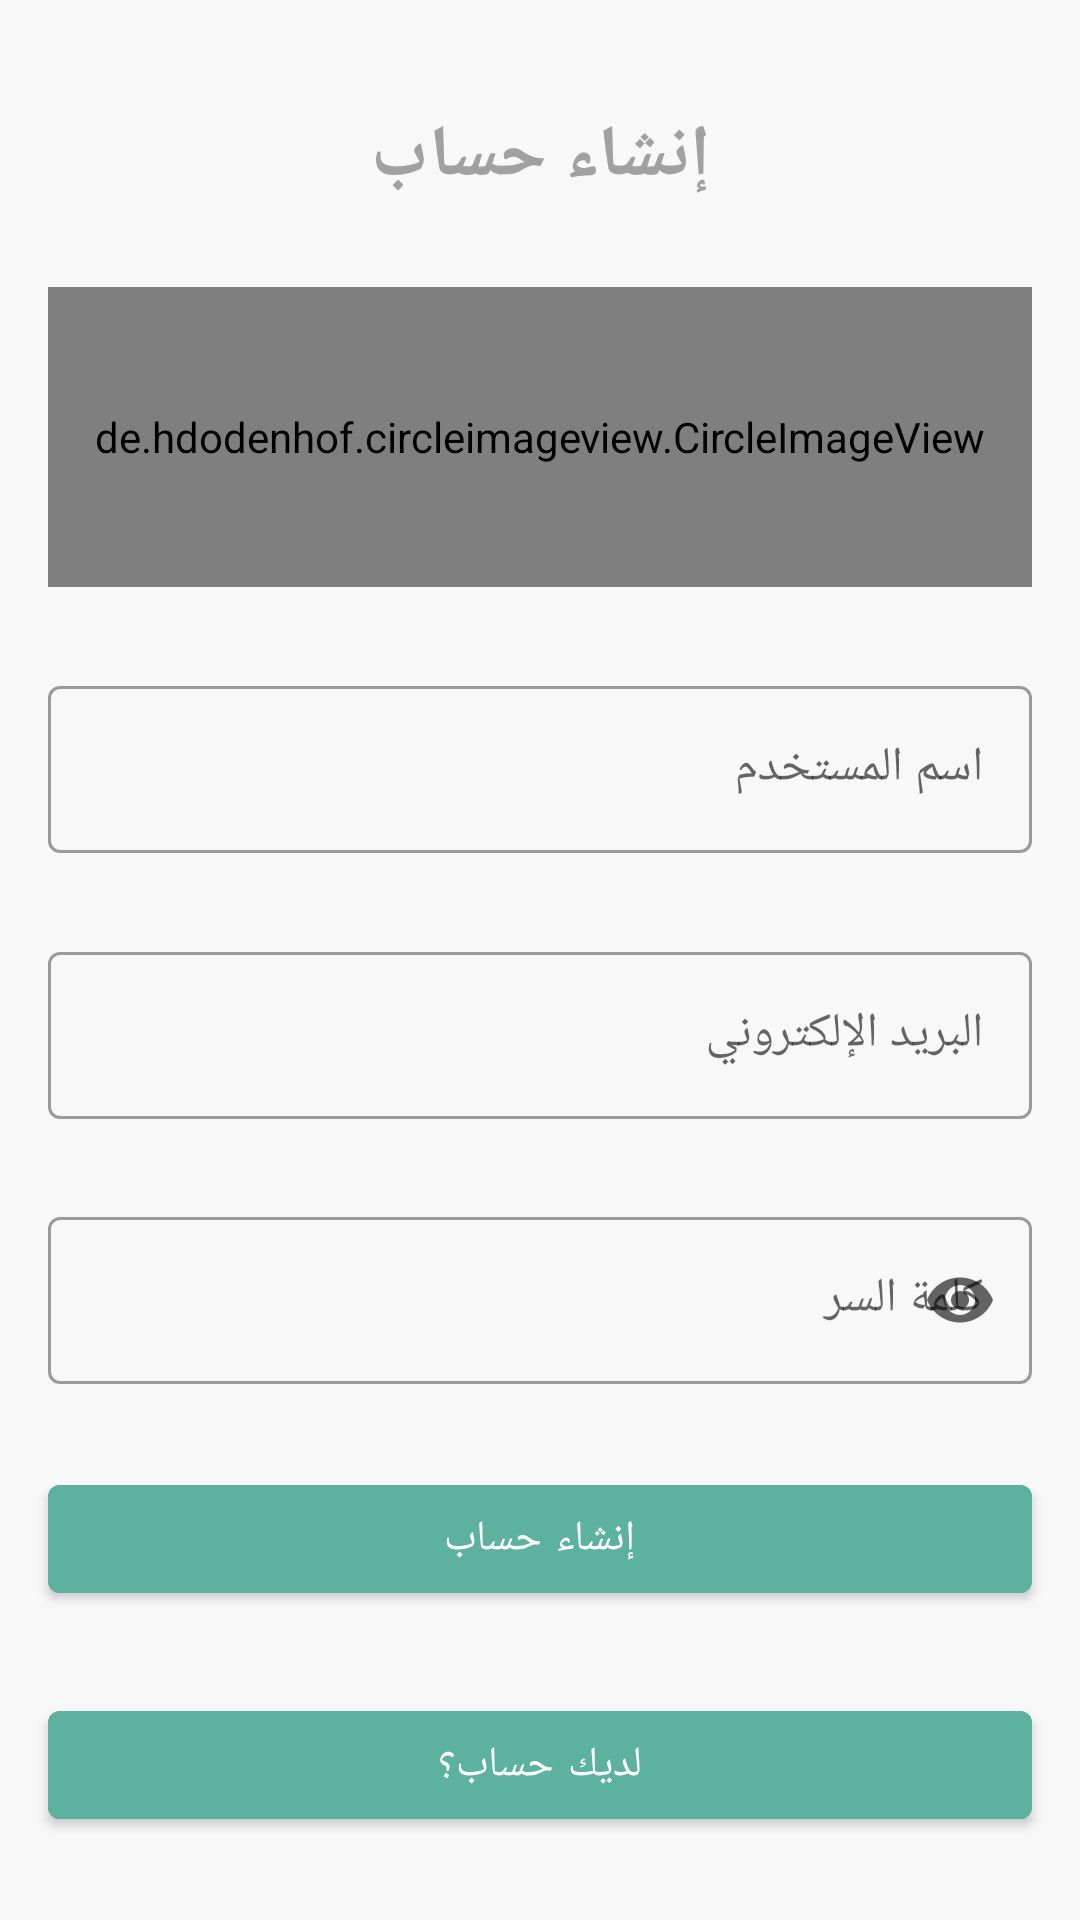

Reconstruct the res/layout file that produces this screen, plus the resources it refers to.
<!-- AndroidManifest.xml: application theme AppTheme -->
<!-- res/layout/activity_sign_up.xml -->
<?xml version="1.0" encoding="utf-8"?>
<androidx.constraintlayout.widget.ConstraintLayout xmlns:android="http://schemas.android.com/apk/res/android"
    xmlns:app="http://schemas.android.com/apk/res-auto"
    xmlns:tools="http://schemas.android.com/tools"
    android:layout_width="match_parent"
    android:layout_height="match_parent"
    android:orientation="vertical"
    android:padding="8dp">

    <TextView
        android:id="@+id/textView"
        android:layout_width="match_parent"
        android:layout_height="wrap_content"
        android:layout_marginStart="8dp"
        android:layout_marginTop="8dp"
        android:layout_marginEnd="8dp"
        android:gravity="center"
        android:text="@string/signup"
        android:textColor="@color/gray"
        android:textSize="24sp"
        android:textStyle="bold"
        app:layout_constraintBottom_toTopOf="@+id/image_view_users"
        app:layout_constraintEnd_toEndOf="parent"
        app:layout_constraintHorizontal_bias="0.5"
        app:layout_constraintStart_toStartOf="parent"
        app:layout_constraintTop_toTopOf="parent" />

    <de.hdodenhof.circleimageview.CircleImageView
        android:id="@+id/image_view_users"
        android:layout_width="match_parent"
        android:layout_height="100dp"
        android:layout_marginStart="8dp"
        android:layout_marginTop="8dp"
        android:layout_marginEnd="8dp"
        android:src="@drawable/ic_account_circle_black_24dp"
        app:layout_constraintBottom_toTopOf="@+id/input_layout_username"
        app:layout_constraintEnd_toEndOf="parent"
        app:layout_constraintHorizontal_bias="0.5"
        app:layout_constraintStart_toStartOf="parent"
        app:layout_constraintTop_toBottomOf="@+id/textView" />

    <ImageView
        android:id="@+id/download_image_view"
        android:layout_width="wrap_content"
        android:layout_height="20dp"
        android:src="@drawable/ic_file_upload_black_24dp"
        app:layout_constraintBottom_toBottomOf="@+id/image_view_users"
        app:layout_constraintEnd_toEndOf="@+id/image_view_users"
        app:layout_constraintHorizontal_bias="0.58"
        app:layout_constraintStart_toStartOf="@+id/image_view_users" />

    <com.google.android.material.textfield.TextInputLayout
        android:id="@+id/input_layout_username"
        style="@style/Widget.MaterialComponents.TextInputLayout.OutlinedBox"
        android:layout_width="match_parent"
        android:layout_height="wrap_content"
        android:layout_marginStart="8dp"
        android:layout_marginTop="8dp"
        android:layout_marginEnd="8dp"
        android:hint="@string/username"
        app:layout_constraintBottom_toTopOf="@+id/input_layout_email"
        app:layout_constraintEnd_toEndOf="parent"
        app:layout_constraintHorizontal_bias="0.5"
        app:layout_constraintStart_toStartOf="parent"
        app:layout_constraintTop_toBottomOf="@+id/image_view_users">

        <com.google.android.material.textfield.TextInputEditText
            android:id="@+id/edit_text_username"
            android:layout_width="match_parent"
            android:layout_height="wrap_content" />

    </com.google.android.material.textfield.TextInputLayout>

    <com.google.android.material.textfield.TextInputLayout
        android:id="@+id/input_layout_email"
        style="@style/Widget.MaterialComponents.TextInputLayout.OutlinedBox"
        android:layout_width="match_parent"
        android:layout_height="wrap_content"
        android:layout_marginStart="8dp"
        android:layout_marginTop="8dp"
        android:layout_marginEnd="8dp"
        android:hint="@string/email"
        app:layout_constraintBottom_toTopOf="@+id/input_layout_password"
        app:layout_constraintEnd_toEndOf="parent"
        app:layout_constraintHorizontal_bias="0.5"
        app:layout_constraintStart_toStartOf="parent"
        app:layout_constraintTop_toBottomOf="@+id/input_layout_username">

        <com.google.android.material.textfield.TextInputEditText
            android:id="@+id/edit_text_email"
            android:layout_width="match_parent"
            android:layout_height="wrap_content"
            android:inputType="textEmailAddress" />

    </com.google.android.material.textfield.TextInputLayout>

    <com.google.android.material.textfield.TextInputLayout
        android:id="@+id/input_layout_password"
        style="@style/Widget.MaterialComponents.TextInputLayout.OutlinedBox"
        android:layout_width="match_parent"
        android:layout_height="wrap_content"
        android:layout_marginStart="8dp"
        android:layout_marginTop="8dp"
        android:layout_marginEnd="8dp"
        android:hint="@string/password"
        app:endIconMode="password_toggle"
        app:layout_constraintBottom_toTopOf="@+id/sign_up_button"
        app:layout_constraintEnd_toEndOf="parent"
        app:layout_constraintHorizontal_bias="0.5"
        app:layout_constraintStart_toStartOf="parent"
        app:layout_constraintTop_toBottomOf="@+id/input_layout_email">

        <com.google.android.material.textfield.TextInputEditText
            android:id="@+id/edit_text_password"
            android:layout_width="match_parent"
            android:layout_height="wrap_content"
            android:inputType="textPassword" />

    </com.google.android.material.textfield.TextInputLayout>

    <com.google.android.material.button.MaterialButton
        android:id="@+id/sign_up_button"
        android:layout_width="match_parent"
        android:layout_height="wrap_content"
        android:layout_marginStart="8dp"
        android:layout_marginTop="8dp"
        android:layout_marginEnd="8dp"
        android:backgroundTint="@color/colorAccent"
        android:text="@string/signup"
        app:layout_constraintBottom_toTopOf="@+id/do_you_have_an_account_button"
        app:layout_constraintEnd_toEndOf="parent"
        app:layout_constraintHorizontal_bias="0.5"
        app:layout_constraintStart_toStartOf="parent"
        app:layout_constraintTop_toBottomOf="@+id/input_layout_password" />



    <com.google.android.material.button.MaterialButton
        android:id="@+id/do_you_have_an_account_button"
        android:layout_width="match_parent"
        android:layout_height="wrap_content"
        android:layout_marginStart="8dp"
        android:layout_marginTop="8dp"
        android:layout_marginEnd="8dp"
        android:backgroundTint="@color/colorAccent"
        android:text="@string/have_an_account"
        app:layout_constraintBottom_toBottomOf="parent"
        app:layout_constraintEnd_toEndOf="parent"
        app:layout_constraintHorizontal_bias="0.5"
        app:layout_constraintStart_toStartOf="parent"
        app:layout_constraintTop_toBottomOf="@+id/sign_up_button" />

    <ProgressBar
        android:id="@+id/progressBar"
        style="?android:attr/progressBarStyle"
        android:layout_width="wrap_content"
        android:layout_height="wrap_content"
        android:visibility="gone"
        app:layout_constraintEnd_toEndOf="@+id/image_view_users"
        app:layout_constraintStart_toStartOf="@+id/image_view_users"
        app:layout_constraintTop_toBottomOf="@+id/image_view_users" />


</androidx.constraintlayout.widget.ConstraintLayout>
<!-- resources referenced by this layout -->
<resources>
  <color name="colorAccent">#5cb19f</color>
  <color name="gray">#a1a1a1</color>
  <string name="email">البريد الإلكتروني</string>
  <string name="have_an_account">لديك حساب؟</string>
  <string name="password">كلمة السر</string>
  <string name="signup">إنشاء حساب</string>
  <string name="username">اسم المستخدم</string>
  <style name="AppTheme" parent="Theme.MaterialComponents.Light.NoActionBar">
          
          <item name="colorPrimary">@color/colorPrimary</item>
          <item name="colorPrimaryDark">@color/colorPrimaryDark</item>
          <item name="colorAccent">@color/colorAccent</item>
          <item name="android:textColor">@color/colorAccent</item>
          <item name="android:colorBackground">@color/colorBackgroundDark</item>
  
  
      </style>
  <color name="colorPrimary">#008577</color>
  <color name="colorPrimaryDark">#00574B</color>
  <color name="colorBackgroundDark">#f8f8f8</color>
</resources>
